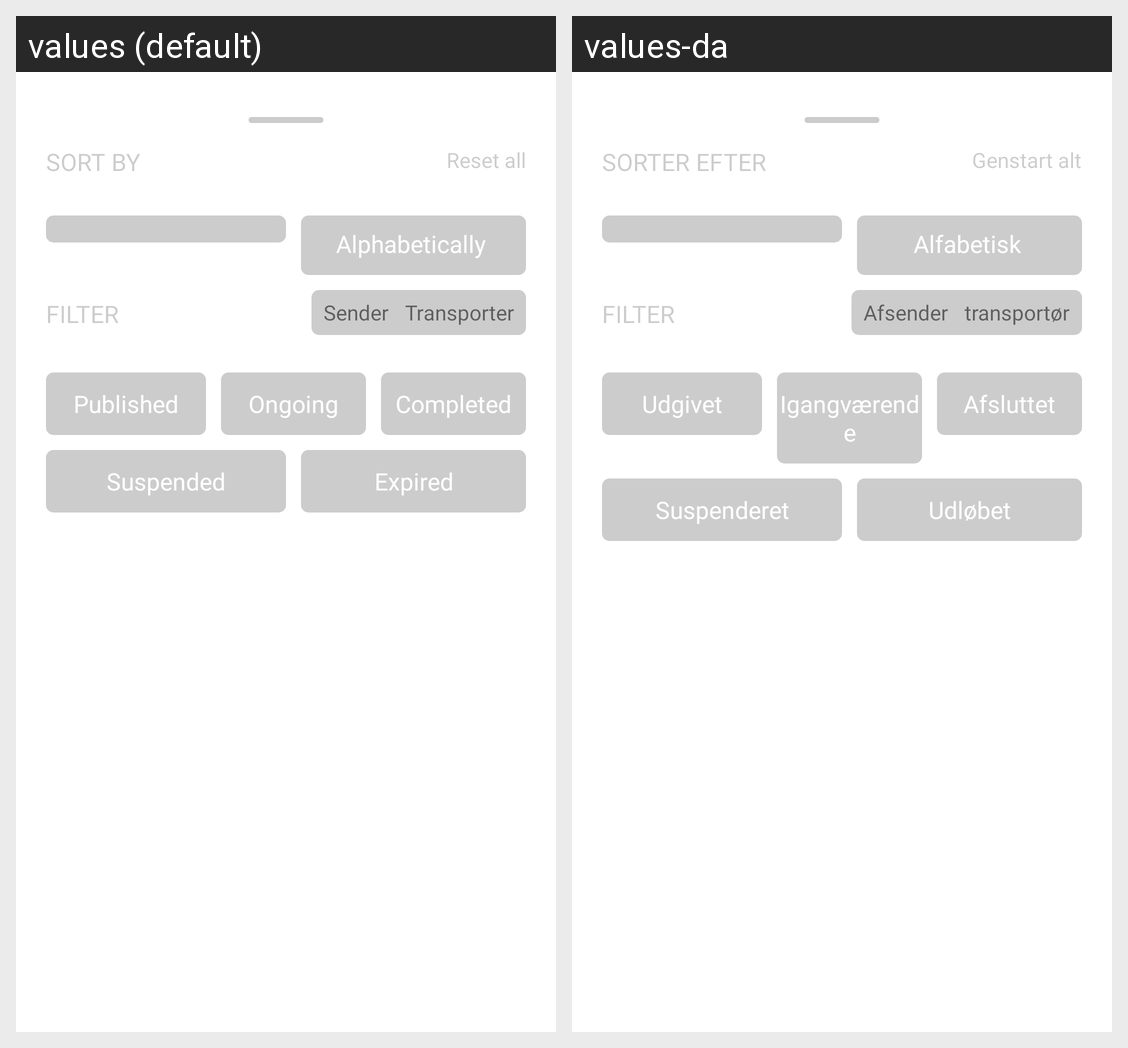

Translations of the strings shown on this Android screen, per locale in the grid:
Android screen res/layout/bottom_sheet_dashboard_filter.xml rendered under 2 locales, left to right: values (default), values-da. Device: Nexus 5 (rendered at 1080×1920; each locale shown at half size, 540×960, under a caption strip naming it); theme Theme.Livo.
Strings drawn on this screen, with the default value and each locale's value (text and hints the layout hard-codes, and strings that could not be matched under every locale, appear in the picture but are not listed):

SORT_BY
  values: SORT BY
  values-da: SORTER EFTER

reset_all
  values: Reset all
  values-da: Genstart alt

alphabetically
  values: Alphabetically
  values-da: Alfabetisk

FILTER
  values: FILTER
  values-da: FILTER

sender
  values: Sender
  values-da: Afsender

transpoter
  values: Transporter
  values-da: transportør

published
  values: Published
  values-da: Udgivet

ongoing
  values: Ongoing
  values-da: Igangværende

completed
  values: Completed
  values-da: Afsluttet

suspended
  values: Suspended
  values-da: Suspenderet

expired
  values: Expired
  values-da: Udløbet
